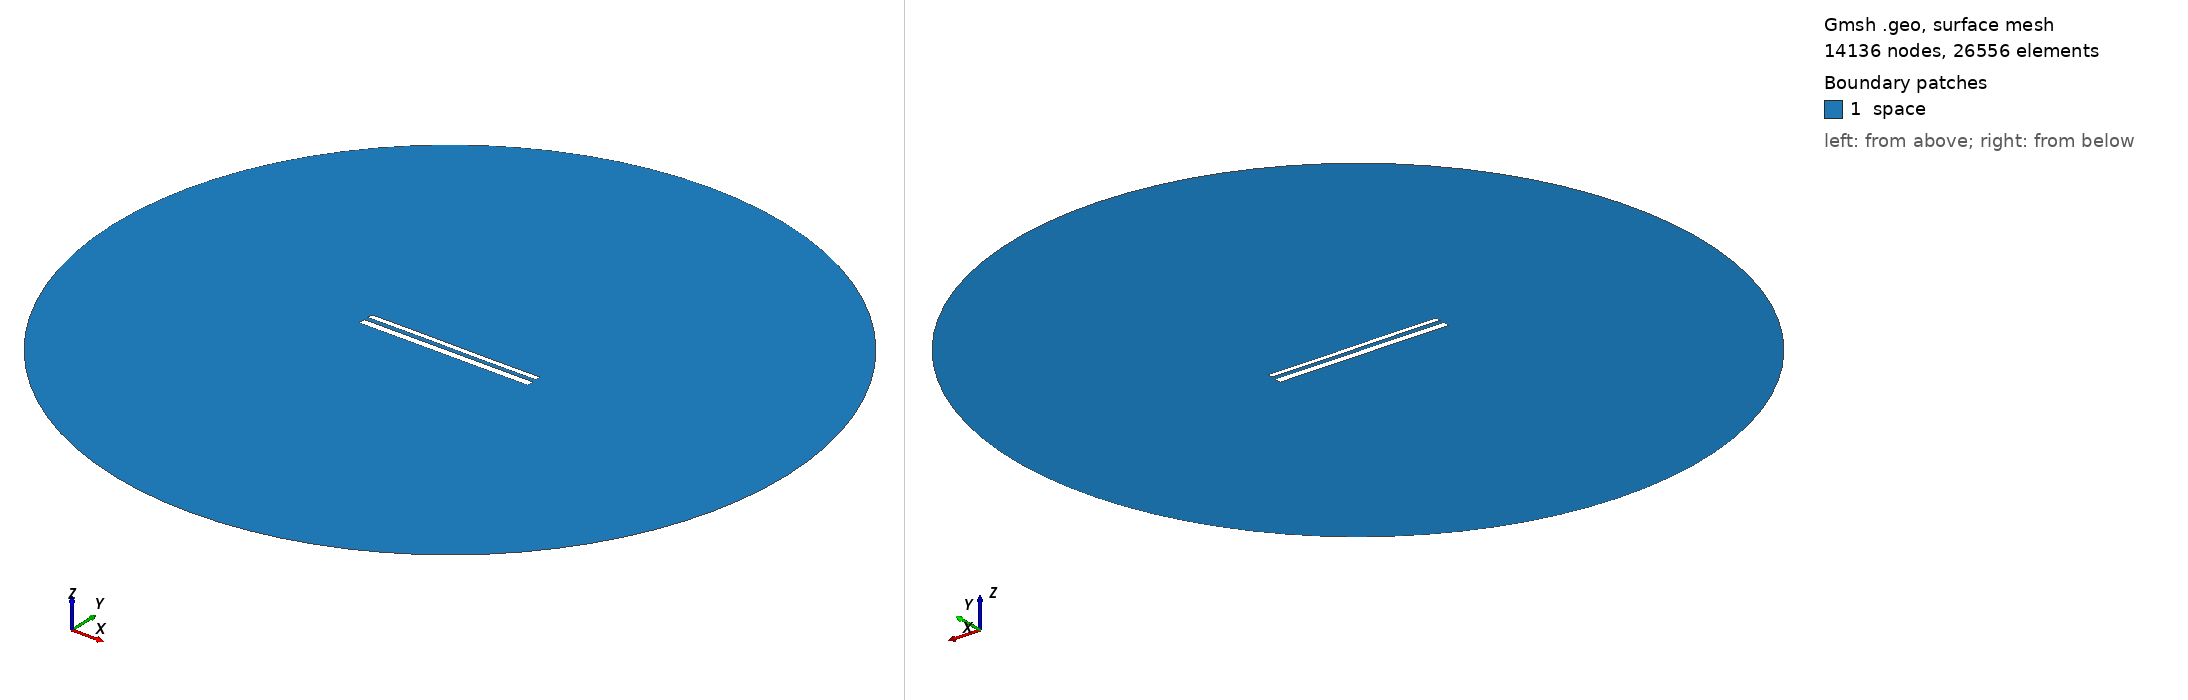

Gmsh geometry script, surface-meshed: 14136 nodes, 26556 surface elements. Boundary patches (legend numbers): 1 space. Left view from above one corner, right view from below the opposite corner. Legend entries are the model's physical surfaces. The drawing asked Gmsh for element sizes between 1% and 20% of the model's largest extent; the script's own settings can give other sizes.

=== 12068.geo (drawn) ===
//---------------------------------------
// Geometry kernel
//---------------------------------------

SetFactory("OpenCASCADE");



//---------------------------------------
// Parameters of the geometry
//---------------------------------------

// Overetch of the upper plate
overetch = 0.375;

// Distance between the plates
distance = 2.5;

// Discretization over the x axis (for the deformation)
nx = 50; 

// Length of the plate
L = 100 - overetch; 

// Number of modes
n = 4; 

// 1st mode coefficient
coeff(1) = -0.075;
beta(1) = 0.596864 * 3.1415926535 / L;

// 2nd mode coefficient
coeff(2) = 0.0;
beta(2) = 1.49418 * 3.1415926535 / L;

// 3rd mode coefficient
coeff(3) = 0.07499999999999998;
beta(3) = 2.50025 * 3.1415926535 / L;

// 4th mode coefficient
coeff(4) = 0.0;
beta(4) = 3.49999 * 3.1415926535 / L;



//---------------------------------------
// Upper plate (deformed rectangle)
//---------------------------------------

// Coordiantes of the upper plate
xmin = -50;
xmax = 50 - overetch;

// Height of the upper plate
yheight = 4 - 2 * overetch;

// Indexes of the points
UpperID[] = {};
LowerID[] = {};
LeftID[] = {};
RightID[] = {};

// Point index
p = 1;

// Horizontal edges
For i In {1:nx}
    x = xmin + (i-1)*(xmax - xmin)/(nx-1);

    y_bottom = distance / 2 + overetch;
    For j In {1:n}
        C = (Cosh(beta(j)*L) + Cos(beta(j)*L)) / (Sinh(beta(j)*L) + Sin(beta(j)*L));
        y_bottom  = y_bottom + coeff(j) * (Cosh(beta(j)*(x+50)) - Cos(beta(j)*(x+50)) - C * (Sinh(beta(j)*(x+50)) - Sin(beta(j)*(x+50))));
    EndFor

    y_top = y_bottom + yheight;

    Point(p) = {x, y_top, 0, 1.0};
    UpperID[i] = p;
    p = p + 1;

    Point(p) = {x, y_bottom, 0, 1.0};
    LowerID[i] = p;
    p = p + 1;
EndFor

// Create point lists
UpperPts[] = {}; LowerPts[] = {};
For i In {1:nx}
  UpperPts[] += {UpperID[i]};
  LowerPts[] += {LowerID[i]};
EndFor

// Build splines
Spline(1) = {UpperPts[]};
Spline(2) = {LowerPts[]};
Line(3) = {LowerPts[nx-1], UpperPts[nx-1]};
Line(4) = {LowerPts[0], UpperPts[0]};

// Build the plane surface
Curve Loop(1) = {2, 3, -1, -4};
Plane Surface(1) = {1};



//---------------------------------------
// Lower plate (rectangle)
//---------------------------------------

// Vertices
Point(1001) = {-50, -1, 0, 1.0};
Point(1002) = { 50, -1, 0, 1.0};
Point(1003) = { 50,  -5, 0, 1.0};
Point(1004) = {-50,  -5, 0, 1.0};

// Edges
Line(5) = {1001, 1002};
Line(6) = {1002, 1003};
Line(7) = {1003, 1004};
Line(8) = {1004, 1001};

// Plane surface
Line Loop(2) = {5, 6, 7, 8};
Plane Surface(2) = {2}; 



//---------------------------------------
// Outer (fictious) boundary
//---------------------------------------

// Points
Point(1005) = {0, 0, 0};       // Center
Point(1006) = {200, 0, 0};     // Start point
Point(1007) = {0, 200, 0};     // 90 degrees
Point(1008) = {-200, 0, 0};    // 180 degrees
Point(1009) = {0, -200, 0};    // 270 degrees

// Circle arcs (each needs start, center, end)
Circle(9) = {1006, 1005, 1007};
Circle(10) = {1007, 1005, 1008};
Circle(11) = {1008, 1005, 1009};
Circle(12) = {1009, 1005, 1006};

// Plane surface for the entire domain
Curve Loop(3) = {9, 10, 11, 12};
Surface(3) = {3};

// Subtract the plates from the whole domain to obtain the actual domain where we want to solve the equations
BooleanDifference{ Surface{3}; Delete; }{ Surface{1}; Surface{2}; Delete; }




//---------------------------------------
// Transfinite Lines/Curves
//---------------------------------------

// Set the number of points on the boundaries
r = 7;

// Plates
Transfinite Curve {1, 2} = 50*r Using Progression 1;
Transfinite Curve {3, 4} = 2*r Using Progression 1;
Transfinite Line {5, 7} = 50*r Using Progression 1;
Transfinite Line {6, 8} = 2*r Using Progression 1;

// Outer boundary
Transfinite Line {9, 10, 11, 12} = 20 Using Progression 1;



//---------------------------------------
// Physical groups
//---------------------------------------                

// Physical curves (boundaries)
Physical Line("force_segment", 10) = {2};
Physical Line("upper_plate", 11) = {1, 3, 4};
Physical Line("lower_plate", 12) = {5, 6, 7, 8};
Physical Line("boundary", 20) = {9, 10, 11, 12};

// Physical Surfaces
Physical Surface("space", 30) = {3};



//---------------------------------------
// 6. Generate the Mesh
//---------------------------------------

// 2D mesh generation
Mesh 2;
